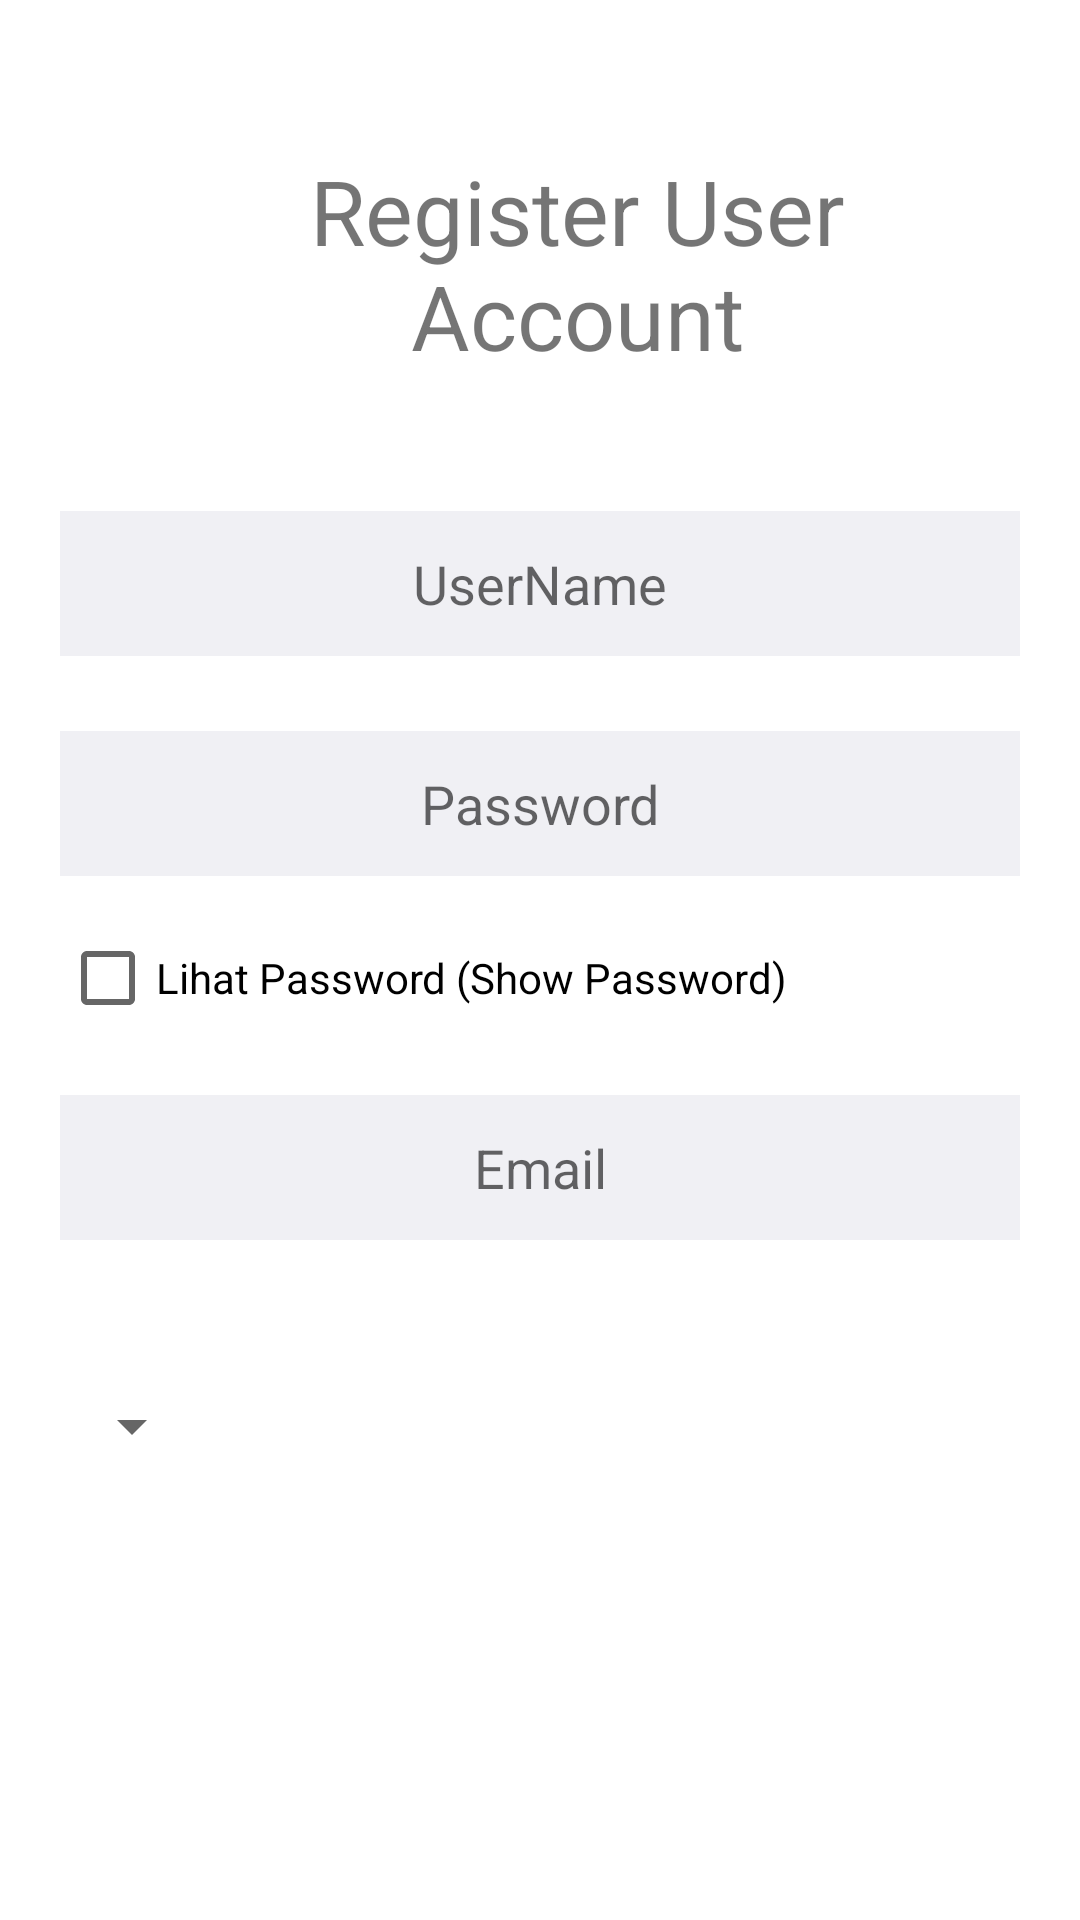

Android layout source for this screen:
<!-- AndroidManifest.xml: application theme Theme.HSPBTool -->
<!-- res/layout/register.xml -->
<?xml version="1.0" encoding="utf-8"?>
<RelativeLayout xmlns:android="http://schemas.android.com/apk/res/android"
    xmlns:app="http://schemas.android.com/apk/res-auto"
    xmlns:tools="http://schemas.android.com/tools"
    android:layout_width="match_parent"
    android:layout_height="match_parent"
    android:orientation="vertical">


    <TextView
        android:id="@+id/textViewRegisterAccount"
        android:layout_width="wrap_content"
        android:layout_height="wrap_content"
        android:layout_marginStart="55dp"
        android:layout_marginLeft="50dp"
        android:layout_marginTop="50dp"
        android:layout_marginEnd="30dp"
        android:layout_marginBottom="30dp"
        android:gravity="center"
        android:text="Register User Account"
        android:textSize="30sp" />

    <EditText
        android:id="@+id/editTextRegisterUserName"
        android:layout_width="match_parent"
        android:layout_height="wrap_content"
        android:hint="UserName"
        android:inputType="text"
        android:textColor="#000"
        android:background="#f0f0f4"
        android:padding="12dp"
        android:layout_marginTop="15dp"
        android:layout_marginBottom="10dp"
        android:layout_marginLeft="20dp"
        android:layout_marginRight="20dp"
        android:drawablePadding="16dp"
        android:layout_below="@+id/textViewRegisterAccount"
        android:gravity="center"
        />
    <EditText
        android:id="@+id/editTextRegisterPassword"
        android:layout_width="match_parent"
        android:layout_height="wrap_content"
        android:hint="Password"
        android:inputType="textPassword"
        android:textColor="#000"
        android:background="#f0f0f4"
        android:padding="12dp"
        android:layout_marginTop="15dp"
        android:layout_marginBottom="10dp"
        android:layout_marginLeft="20dp"
        android:layout_marginRight="20dp"
        android:drawablePadding="16dp"
        android:layout_below="@+id/editTextRegisterUserName"
        android:gravity="center"
        />

    <CheckBox
        android:layout_width="wrap_content"
        android:layout_height="wrap_content"
        android:id="@+id/checkBoxShowPasswordSignup"
        android:layout_below="@id/editTextRegisterPassword"
        android:layout_marginLeft="20dp"
        android:text="Lihat Password (Show Password) "
        />

    <EditText
        android:id="@+id/editTextRegisterEmail"
        android:layout_width="match_parent"
        android:layout_height="wrap_content"
        android:hint="Email"
        android:inputType="text"
        android:textColor="#000"
        android:background="#f0f0f4"
        android:padding="12dp"
        android:layout_marginTop="15dp"
        android:layout_marginBottom="10dp"
        android:layout_marginLeft="20dp"
        android:layout_marginRight="20dp"
        android:drawablePadding="16dp"
        android:layout_below="@+id/checkBoxShowPasswordSignup"
        android:gravity="center"
        />

    <Spinner
        android:id="@+id/spinnerDepartementSignUp"
        android:layout_width="wrap_content"
        android:layout_height="74dp"
        android:layout_gravity="center"
        android:layout_marginTop="15dp"
        android:layout_below="@+id/editTextRegisterEmail"
        android:layout_marginLeft="20dp"/>
    <Button
        android:id="@+id/buttonAddRegisterUser"
        android:layout_width="match_parent"
        android:layout_height="wrap_content"
        android:layout_below="@id/spinnerDepartementSignUp"
        android:layout_marginLeft="70dp"
        android:layout_marginTop="30dp"
        android:layout_marginRight="70dp"
        android:layout_marginBottom="5dp"
        android:background="@drawable/btnformate"
        android:gravity="center"
        android:padding="14dp"
        android:text="Sign Up"
        android:textAlignment="center"
        android:textColor="#fff"
        android:textSize="16dp" />


</RelativeLayout>
<!-- resources referenced by this layout -->
<resources>
  <style name="Theme.HSPBTool" parent="Theme.MaterialComponents.DayNight.DarkActionBar">
          
          <item name="colorPrimary">@color/purple_500</item>
          <item name="colorPrimaryVariant">@color/purple_700</item>
          <item name="colorOnPrimary">@color/white</item>
          
          <item name="colorSecondary">@color/teal_200</item>
          <item name="colorSecondaryVariant">@color/teal_700</item>
          <item name="colorOnSecondary">@color/black</item>
          
          <item name="android:statusBarColor" tools:targetApi="l">?attr/colorPrimaryVariant</item>
          
      </style>
  <color name="purple_500">#FF6200EE</color>
  <color name="purple_700">#FF3700B3</color>
  <color name="white">#FFFFFFFF</color>
  <color name="teal_200">#FF03DAC5</color>
  <color name="teal_700">#FF018786</color>
  <color name="black">#FF000000</color>
</resources>
